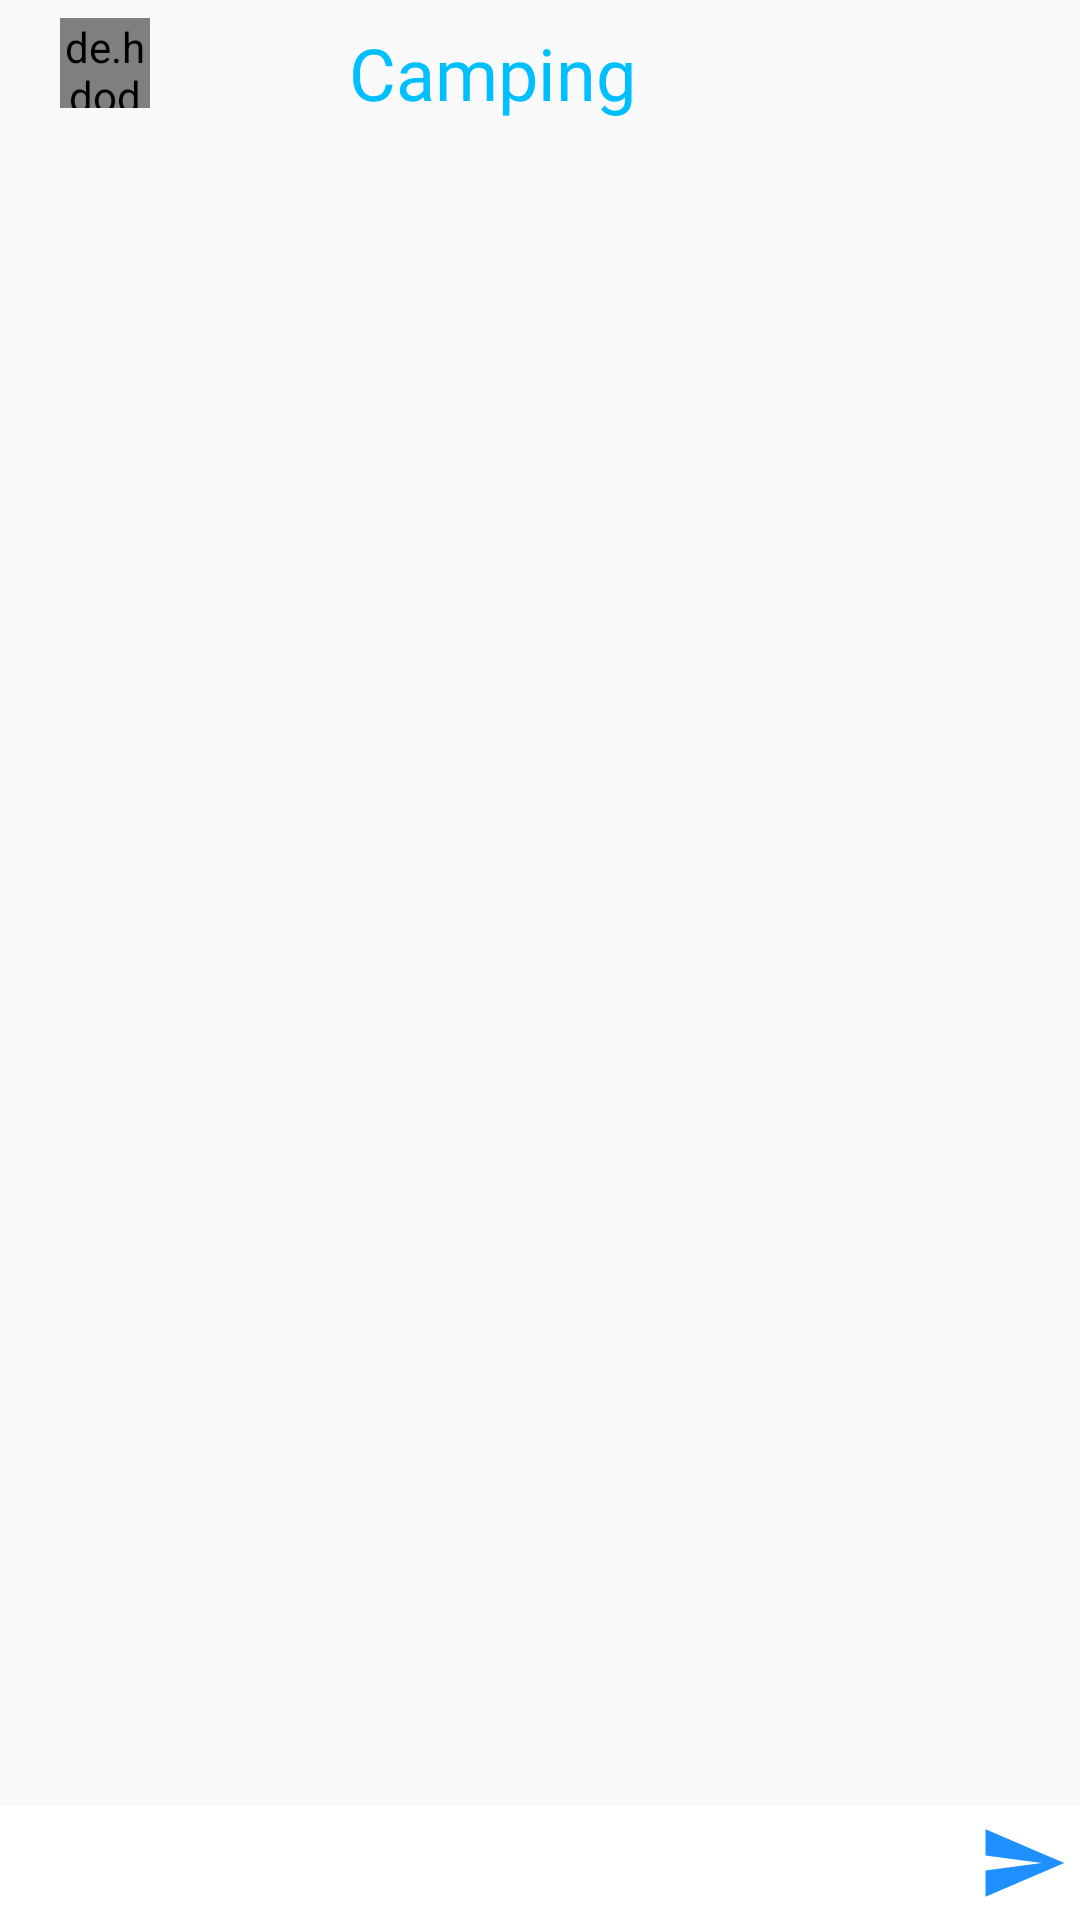

This screen was rendered from an Android layout file. Write that file and the resources it references.
<!-- AndroidManifest.xml: application theme AppTheme -->
<!-- res/layout/activity_chat_message.xml -->
<?xml version="1.0" encoding="utf-8"?>
<RelativeLayout xmlns:android="http://schemas.android.com/apk/res/android"
    xmlns:app="http://schemas.android.com/apk/res-auto"
    xmlns:tools="http://schemas.android.com/tools"
    android:layout_width="match_parent"
    android:layout_height="match_parent"
    tools:context=".Ui.ChatMessageActivity">

        <com.google.android.material.appbar.AppBarLayout
            android:id="@+id/tab_layout"
            android:layout_width="match_parent"
            android:layout_height="wrap_content"
            android:background="?android:attr/windowBackground">

            <RelativeLayout
                android:layout_width="match_parent"
                android:layout_height="wrap_content">

                <ImageView
                    android:id="@+id/cancel"
                    android:src="@drawable/ic_chevron_left_black_24dp"
                    android:layout_marginTop="10dp"
                    android:layout_alignParentLeft="true"
                    android:layout_width="wrap_content"
                    android:layout_height="wrap_content"
                    android:textStyle="bold"
                    android:textSize="20sp"
                    android:layout_marginLeft="10dp"/>

                <de.hdodenhof.circleimageview.CircleImageView
                    android:id="@+id/from_personal_photo"
                    android:layout_width="30dp"
                    android:layout_height="30dp"
                    android:src="@drawable/default_user"
                    android:layout_toRightOf="@+id/cancel"
                    android:layout_marginTop="6dp"
                    android:layout_marginLeft="10dp"/>


                <TextView
                    android:id="@+id/from_personal_name"
                    android:gravity="center"
                    android:layout_width="216dp"
                    android:layout_height="wrap_content"
                    android:layout_marginStart="46dp"
                    android:layout_marginLeft="20dp"
                    android:layout_marginEnd="46dp"
                    android:layout_toStartOf="@+id/post"
                    android:layout_toEndOf="@+id/cancel"
                    android:fontFamily="@font/mightype"
                    android:padding="8dp"
                    android:text="@string/app_name"
                    android:textColor="#00bfff"
                    android:textSize="24sp" />


            </RelativeLayout>

        </com.google.android.material.appbar.AppBarLayout>

    <androidx.recyclerview.widget.RecyclerView
        android:layout_below="@+id/tab_layout"
        android:layout_above="@+id/bottom"
        android:layout_width="match_parent"
        android:layout_height="match_parent"
        android:id="@+id/recycler_view"/>

    <RelativeLayout
        android:id="@+id/bottom"
        android:layout_width="match_parent"
        android:layout_height="wrap_content"
        android:padding="4dp"
        android:background="#ffffff"
        android:layout_alignParentBottom="true">

        <EditText
            android:layout_marginLeft="8dp"
            android:layout_marginRight="8dp"
            android:layout_marginTop="4dp"
            android:id="@+id/text_send"
            android:layout_toLeftOf="@+id/btn_send"
            android:background="@android:color/transparent"
            android:layout_width="match_parent"
            android:layout_height="wrap_content"/>

        <ImageButton
            android:layout_width="30dp"
            android:layout_height="30dp"
            android:id="@+id/btn_send"
            android:layout_alignParentEnd="true"
            android:layout_alignParentRight="true"
            android:background="@drawable/ic_send_navy_blue_24dp"/>

    </RelativeLayout>

</RelativeLayout>
<!-- resources referenced by this layout -->
<resources>
  <!-- drawable ic_send_navy_blue_24dp (drawable) -->
  <vector android:height="24dp" android:tint="#1E90FF"
      android:viewportHeight="24.0" android:viewportWidth="24.0"
      android:width="24dp" xmlns:android="http://schemas.android.com/apk/res/android">
      <path android:fillColor="#FF000000" android:pathData="M2.01,21L23,12 2.01,3 2,10l15,2 -15,2z"/>
  </vector>
  <string name="app_name">Camping</string>
  <style name="AppTheme" parent="Theme.AppCompat.Light.NoActionBar">
          
          <item name="colorPrimary">@color/colorPrimary</item>
          <item name="colorPrimaryDark">@color/colorPrimaryDark</item>
          <item name="colorAccent">@color/colorAccent</item>
      </style>
  <color name="colorPrimary">#6200EE</color>
  <color name="colorPrimaryDark">#3700B3</color>
  <color name="colorAccent">#03DAC5</color>
</resources>
